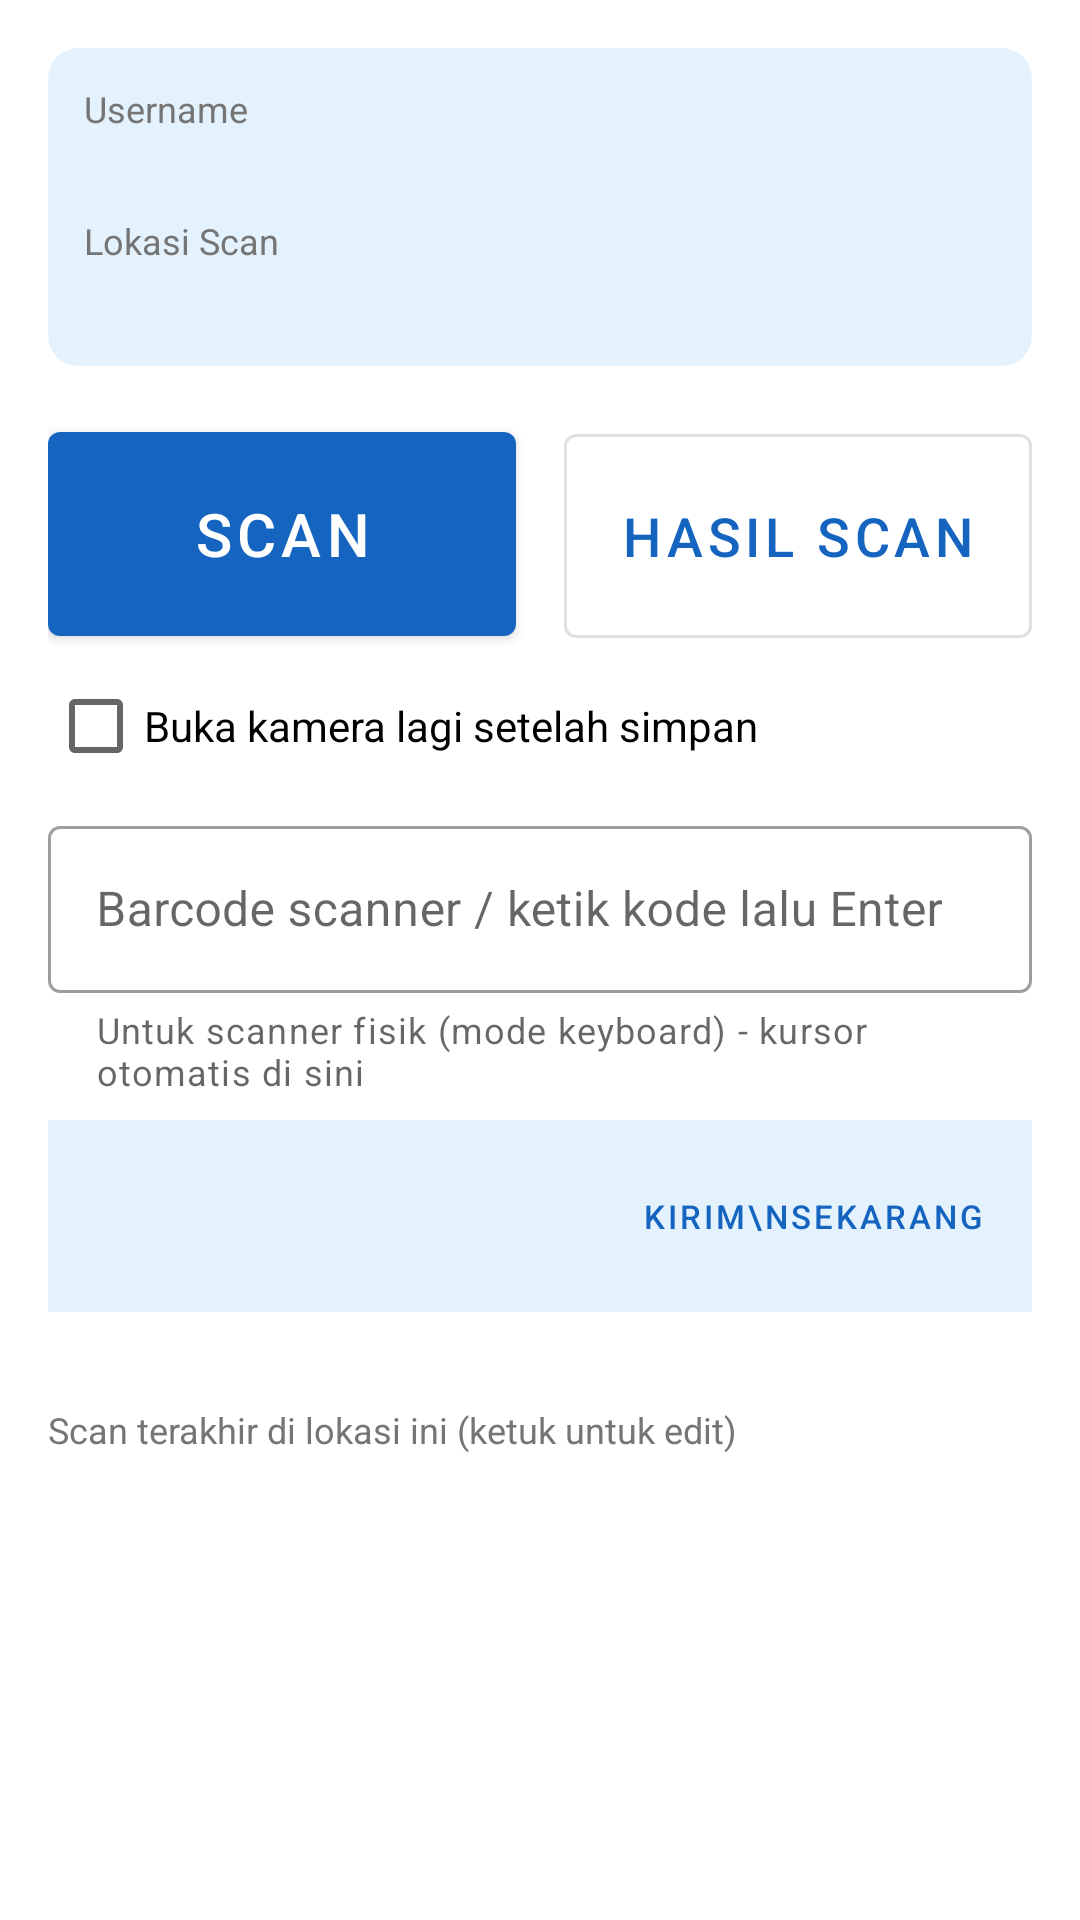

The Android layout XML behind this screen, and the referenced resources:
<!-- AndroidManifest.xml: application theme Theme.CacahStok -->
<!-- res/layout/activity_scan.xml -->
<?xml version="1.0" encoding="utf-8"?>
<LinearLayout xmlns:android="http://schemas.android.com/apk/res/android"
    xmlns:app="http://schemas.android.com/apk/res-auto"
    android:layout_width="match_parent"
    android:layout_height="match_parent"
    android:orientation="vertical"
    android:padding="16dp">

    <com.google.android.material.card.MaterialCardView
        android:layout_width="match_parent"
        android:layout_height="wrap_content"
        app:cardBackgroundColor="@color/card_bg"
        app:cardCornerRadius="10dp"
        app:cardElevation="0dp">

        <LinearLayout
            android:layout_width="match_parent"
            android:layout_height="wrap_content"
            android:orientation="vertical"
            android:padding="12dp">

            <TextView
                android:layout_width="wrap_content"
                android:layout_height="wrap_content"
                android:text="Username"
                android:textColor="@color/muted"
                android:textSize="12sp" />

            <TextView
                android:id="@+id/tvUser"
                android:layout_width="wrap_content"
                android:layout_height="wrap_content"
                android:textSize="16sp"
                android:textStyle="bold" />

            <TextView
                android:layout_width="wrap_content"
                android:layout_height="wrap_content"
                android:layout_marginTop="6dp"
                android:text="Lokasi Scan"
                android:textColor="@color/muted"
                android:textSize="12sp" />

            <TextView
                android:id="@+id/tvLokasi"
                android:layout_width="wrap_content"
                android:layout_height="wrap_content"
                android:textColor="@color/primary_dark"
                android:textSize="16sp"
                android:textStyle="bold" />
        </LinearLayout>
    </com.google.android.material.card.MaterialCardView>

    <LinearLayout
        android:layout_width="match_parent"
        android:layout_height="wrap_content"
        android:layout_marginTop="16dp"
        android:orientation="horizontal">

        <com.google.android.material.button.MaterialButton
            android:id="@+id/btnScan"
            android:layout_width="0dp"
            android:layout_height="80dp"
            android:layout_marginEnd="8dp"
            android:layout_weight="1"
            android:text="SCAN"
            android:textSize="20sp" />

        <com.google.android.material.button.MaterialButton
            android:id="@+id/btnHasil"
            style="@style/Widget.MaterialComponents.Button.OutlinedButton"
            android:layout_width="0dp"
            android:layout_height="80dp"
            android:layout_marginStart="8dp"
            android:layout_weight="1"
            android:text="HASIL SCAN"
            android:textSize="18sp" />
    </LinearLayout>

    <CheckBox
        android:id="@+id/cbAuto"
        android:layout_width="wrap_content"
        android:layout_height="wrap_content"
        android:text="Buka kamera lagi setelah simpan" />

    <com.google.android.material.textfield.TextInputLayout
        style="@style/Widget.MaterialComponents.TextInputLayout.OutlinedBox"
        android:layout_width="match_parent"
        android:layout_height="wrap_content"
        android:layout_marginTop="4dp"
        android:hint="Barcode scanner / ketik kode lalu Enter"
        app:helperText="Untuk scanner fisik (mode keyboard) - kursor otomatis di sini">

        <com.google.android.material.textfield.TextInputEditText
            android:id="@+id/etScanner"
            android:layout_width="match_parent"
            android:layout_height="wrap_content"
            android:imeOptions="actionDone"
            android:inputType="text"
            android:singleLine="true" />
    </com.google.android.material.textfield.TextInputLayout>

    <LinearLayout
        android:layout_width="match_parent"
        android:layout_height="wrap_content"
        android:layout_marginTop="8dp"
        android:background="@color/card_bg"
        android:gravity="center_vertical"
        android:orientation="horizontal"
        android:padding="8dp">

        <TextView
            android:id="@+id/tvSync"
            android:layout_width="0dp"
            android:layout_height="wrap_content"
            android:layout_weight="1"
            android:textSize="12sp" />

        <com.google.android.material.button.MaterialButton
            android:id="@+id/btnKirim"
            style="@style/Widget.MaterialComponents.Button.TextButton"
            android:layout_width="wrap_content"
            android:layout_height="wrap_content"
            android:text="KIRIM\nSEKARANG"
            android:textSize="11sp" />
    </LinearLayout>

    <TextView
        android:id="@+id/tvTotal"
        android:layout_width="wrap_content"
        android:layout_height="wrap_content"
        android:layout_marginTop="12dp"
        android:textStyle="bold" />

    <TextView
        android:layout_width="wrap_content"
        android:layout_height="wrap_content"
        android:text="Scan terakhir di lokasi ini (ketuk untuk edit)"
        android:textColor="@color/muted"
        android:textSize="12sp" />

    <androidx.recyclerview.widget.RecyclerView
        android:id="@+id/rvRecent"
        android:layout_width="match_parent"
        android:layout_height="0dp"
        android:layout_marginTop="4dp"
        android:layout_weight="1" />
</LinearLayout>
<!-- resources referenced by this layout -->
<resources>
  <color name="card_bg">#E3F2FD</color>
  <color name="muted">#757575</color>
  <color name="primary_dark">#0D47A1</color>
  <style name="Theme.CacahStok" parent="Theme.MaterialComponents.Light.DarkActionBar">
          <item name="colorPrimary">@color/primary</item>
          <item name="colorPrimaryVariant">@color/primary_dark</item>
          <item name="colorOnPrimary">@android:color/white</item>
          <item name="colorSecondary">@color/accent</item>
          <item name="colorOnSecondary">@android:color/white</item>
          <item name="android:statusBarColor">@color/primary_dark</item>
      </style>
  <color name="primary">#1565C0</color>
  <color name="accent">#2E7D32</color>
</resources>
